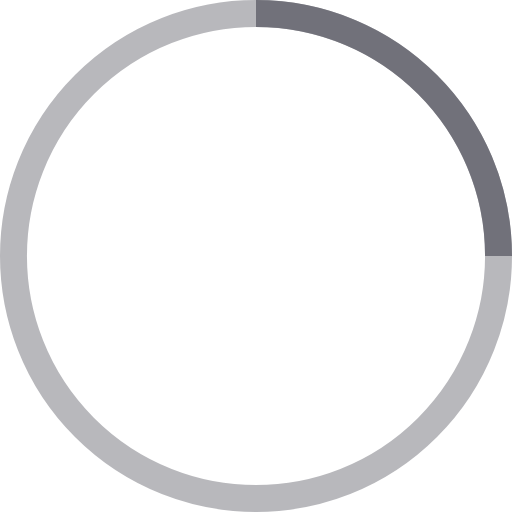
t = 0.00 s
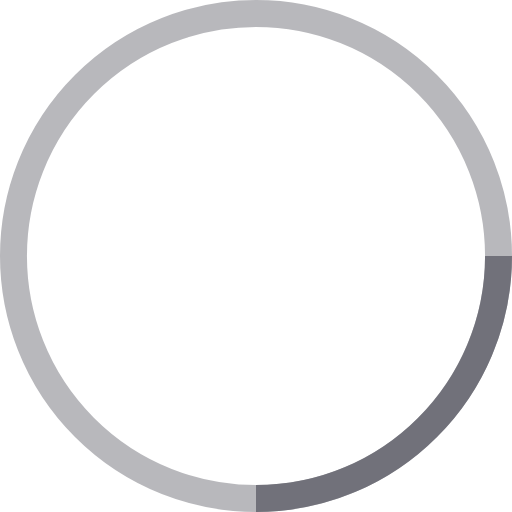
t = 0.23 s
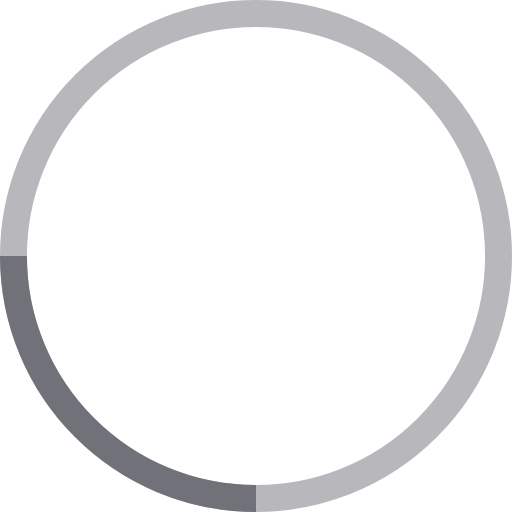
t = 0.45 s
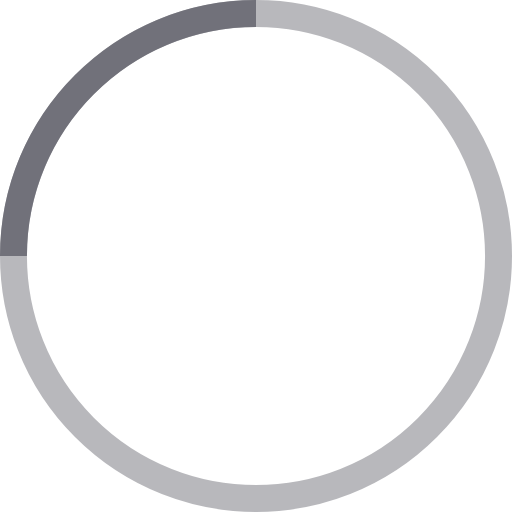
t = 0.68 s

The animated SVG that drew these frames (rendered in a browser with its animation timeline set to each time). Animation: 1 SMIL element (animateTransform=1); one cycle of 0.90 s, repeats indefinitely.

<svg width="38" height="38" viewBox="0 0 38 38" xmlns="http://www.w3.org/2000/svg" stroke="#71717A">
    <g fill="none" fill-rule="evenodd">
        <g transform="translate(1 1)" stroke-width="2">
            <circle stroke-opacity=".5" cx="18" cy="18" r="18"/>
            <path d="M36 18c0-9.94-8.06-18-18-18">
                <animateTransform
                    attributeName="transform"
                    type="rotate"
                    from="0 18 18"
                    to="360 18 18"
                    dur=".9s"
                    repeatCount="indefinite"/>
            </path>
        </g>
    </g>
</svg>